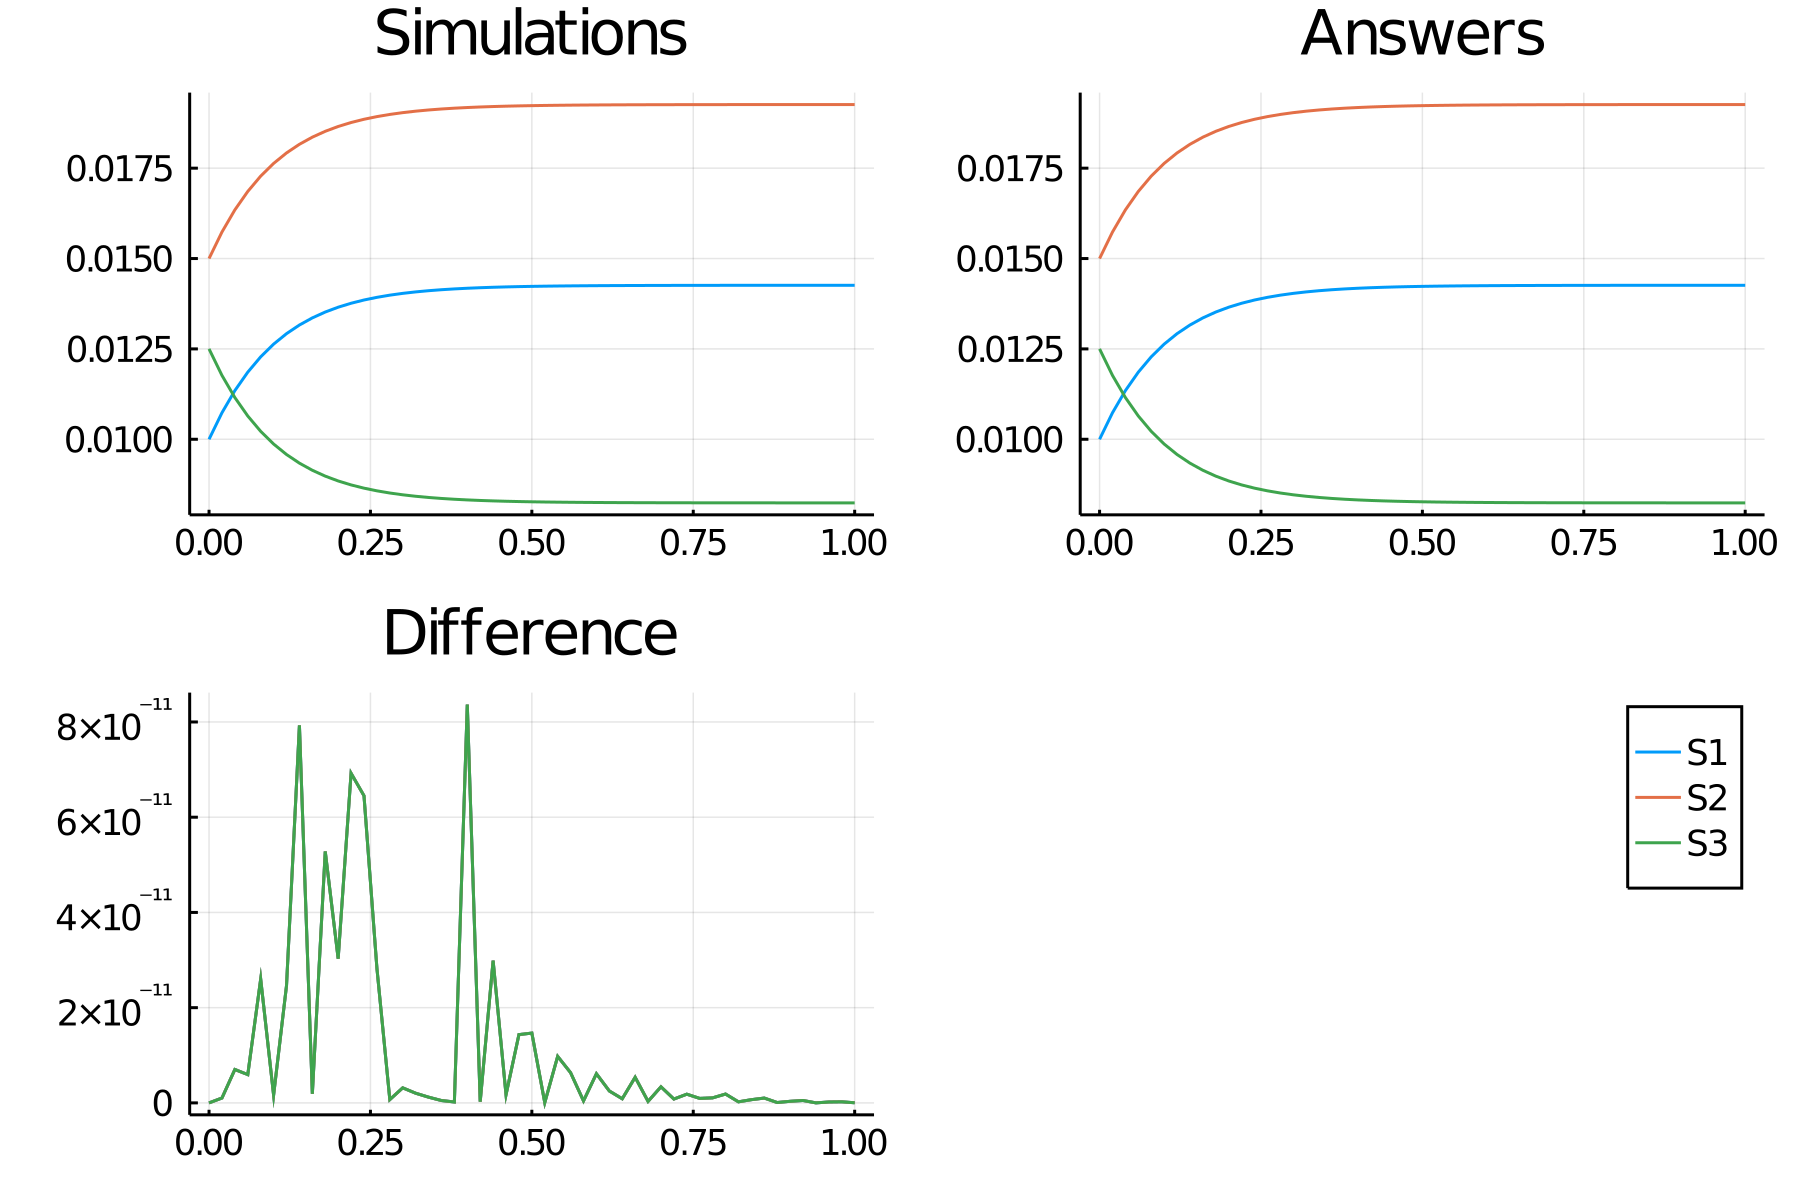

Data behind this chart, as committed beside it:
time, S1_, S2_, S3_
0.0, 0.01, 0.015, 0.0125
0.02, 0.01073, 0.01573, 0.01177
0.04, 0.01135, 0.01635, 0.01115
0.06, 0.01186, 0.01686, 0.01064
0.08, 0.01228, 0.01728, 0.01022
0.1, 0.01263, 0.01763, 0.009868
0.12, 0.01292, 0.01792, 0.009578
0.14, 0.01316, 0.01816, 0.009339
0.16, 0.01336, 0.01836, 0.009142
0.18, 0.01352, 0.01852, 0.00898
0.2, 0.01365, 0.01865, 0.008847
0.22, 0.01376, 0.01876, 0.008737
0.24, 0.01385, 0.01885, 0.008647
0.26, 0.01393, 0.01893, 0.008574
0.28, 0.01399, 0.01899, 0.008513
0.3, 0.01404, 0.01904, 0.008464
0.32, 0.01408, 0.01908, 0.008423
0.34, 0.01411, 0.01911, 0.00839
0.36, 0.01414, 0.01914, 0.008363
0.38, 0.01416, 0.01916, 0.00834
0.4, 0.01418, 0.01918, 0.008322
0.42, 0.01419, 0.01919, 0.008307
0.44, 0.01421, 0.01921, 0.008295
0.46, 0.01422, 0.01922, 0.008285
0.48, 0.01422, 0.01922, 0.008277
0.5, 0.01423, 0.01923, 0.00827
0.52, 0.01424, 0.01924, 0.008264
0.54, 0.01424, 0.01924, 0.00826
0.56, 0.01424, 0.01924, 0.008256
0.58, 0.01425, 0.01925, 0.008253
0.6, 0.01425, 0.01925, 0.008251
0.62, 0.01425, 0.01925, 0.008249
0.64, 0.01425, 0.01925, 0.008247
0.66, 0.01425, 0.01925, 0.008246
0.68, 0.01426, 0.01926, 0.008245
0.7, 0.01426, 0.01926, 0.008244
0.72, 0.01426, 0.01926, 0.008243
0.74, 0.01426, 0.01926, 0.008242
0.76, 0.01426, 0.01926, 0.008242
0.78, 0.01426, 0.01926, 0.008242
0.8, 0.01426, 0.01926, 0.008241
0.82, 0.01426, 0.01926, 0.008241
0.84, 0.01426, 0.01926, 0.008241
0.86, 0.01426, 0.01926, 0.008241
0.88, 0.01426, 0.01926, 0.00824
0.9, 0.01426, 0.01926, 0.00824
0.92, 0.01426, 0.01926, 0.00824
0.94, 0.01426, 0.01926, 0.00824
0.96, 0.01426, 0.01926, 0.00824
0.98, 0.01426, 0.01926, 0.00824
1.0, 0.01426, 0.01926, 0.00824
